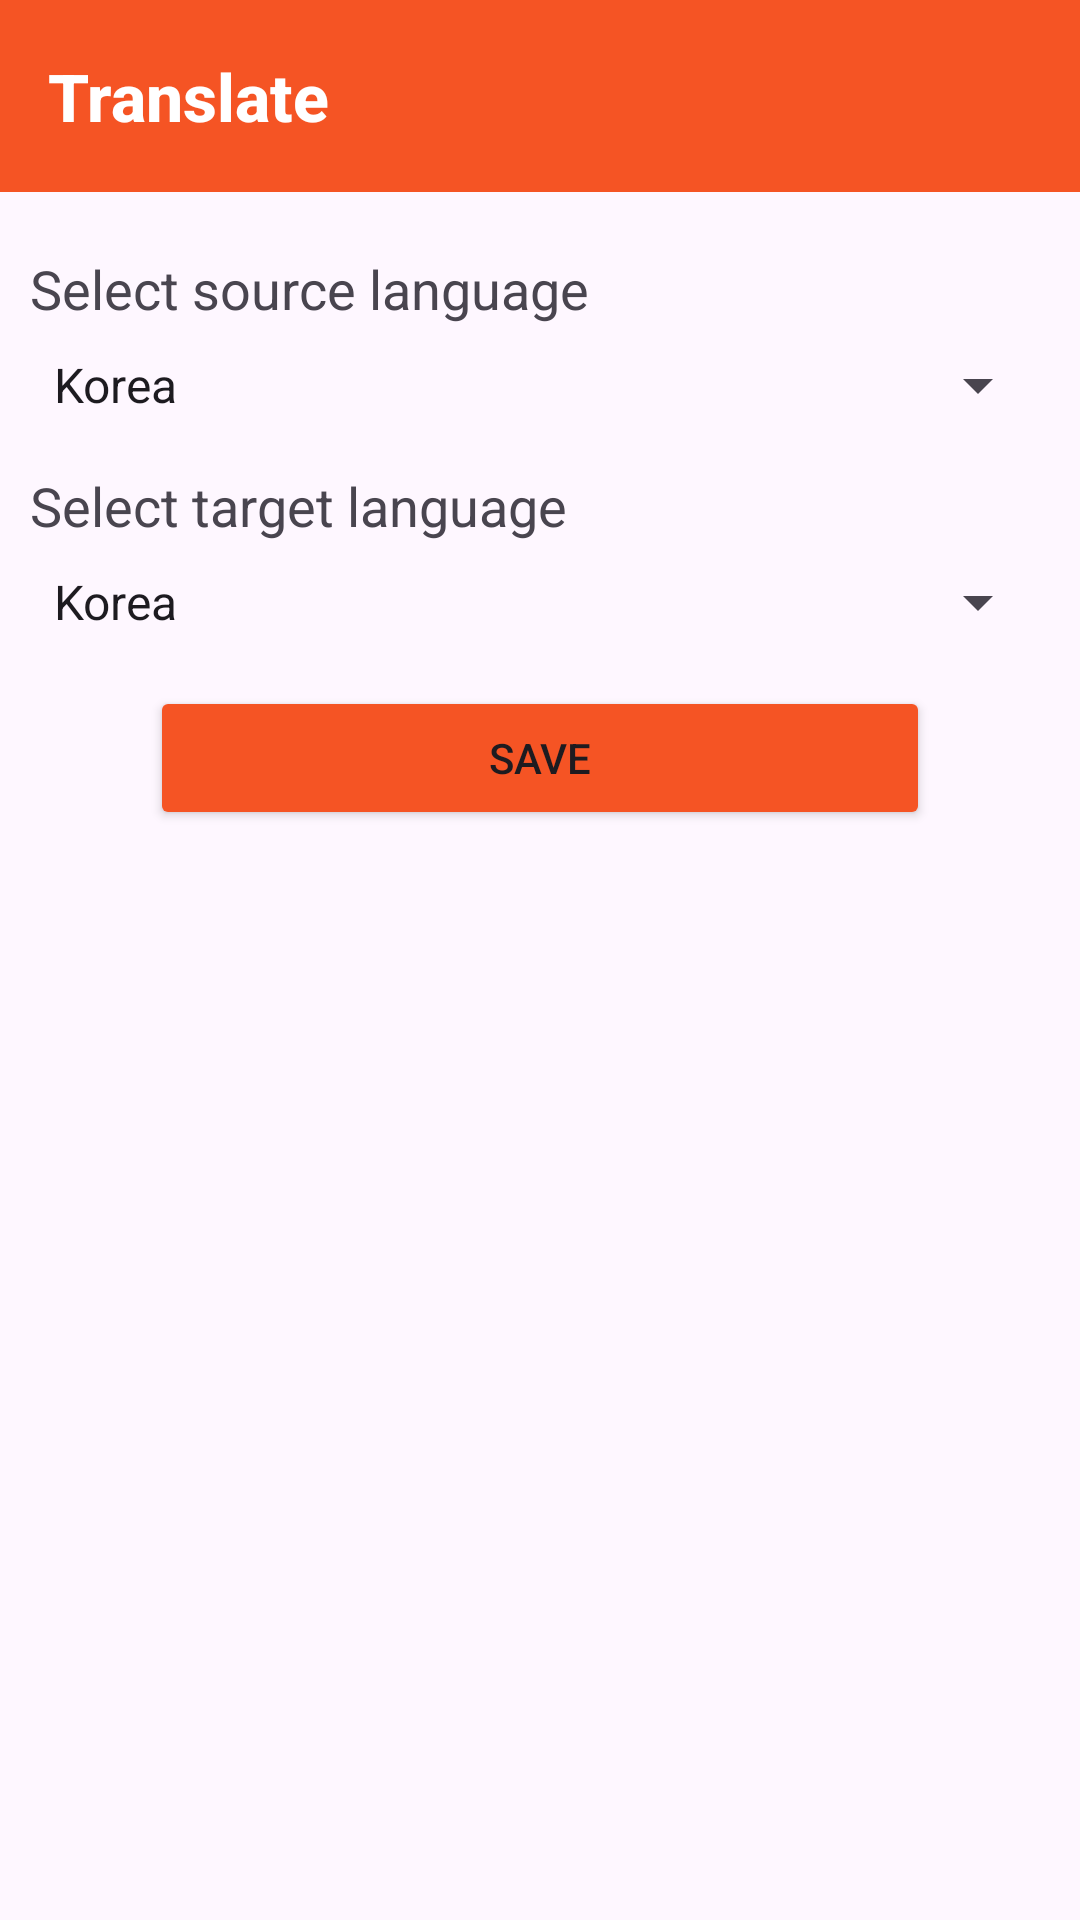

Here is an Android app screen rendered from its layout file. Give the layout XML and the strings, colors and styles it references.
<!-- AndroidManifest.xml: application theme Theme.BridgeTalk -->
<!-- res/layout/setting_translate.xml -->
<?xml version="1.0" encoding="utf-8"?>
<androidx.constraintlayout.widget.ConstraintLayout
    xmlns:android="http://schemas.android.com/apk/res/android"
    xmlns:app="http://schemas.android.com/apk/res-auto"
    android:layout_width="match_parent"
    android:layout_height="match_parent">

    <androidx.appcompat.widget.Toolbar
        android:id="@+id/toolbar"
        android:layout_width="match_parent"
        android:layout_height="wrap_content"
        android:background="#F55424"
        app:title="@string/toolbar_title_translate"
        app:titleTextAppearance="@style/CustomToolbarTitle"
        app:titleTextColor="@color/white"
        app:popupTheme="@style/ThemeOverlay.AppCompat.Dark"
        app:layout_constraintTop_toTopOf="parent"
        app:layout_constraintStart_toStartOf="parent"
        app:layout_constraintEnd_toEndOf="parent"/>

    <LinearLayout
        android:layout_width="match_parent"
        android:layout_height="0dp"
        android:layout_marginTop="20dp"
        android:orientation="vertical"
        app:layout_constraintTop_toBottomOf="@id/toolbar"
        app:layout_constraintBottom_toBottomOf="parent">

        <TextView
            android:layout_width="wrap_content"
            android:layout_height="wrap_content"
            android:layout_marginStart="10dp"
            android:text="@string/select_source_set_tran"
            android:textSize="18sp"
            android:layout_marginBottom="8dp" />

        <Spinner
            android:id="@+id/sourceLangSpinner"
            android:entries="@array/language_array_set_tran"
            android:layout_width="match_parent"
            android:layout_height="wrap_content"
            android:layout_marginStart="10dp"
            android:layout_marginEnd="10dp"
            android:layout_marginBottom="16dp" />

        <TextView
            android:layout_width="wrap_content"
            android:layout_height="wrap_content"
            android:text="@string/select_target_set_tran"
            android:layout_marginStart="10dp"
            android:textSize="18sp"
            android:layout_marginBottom="8dp" />

        <Spinner
            android:id="@+id/targetLangSpinner"
            android:entries="@array/language_array_set_tran"
            android:layout_width="match_parent"
            android:layout_height="wrap_content"
            android:layout_marginStart="10dp"
            android:layout_marginEnd="10dp"
            android:layout_marginBottom="16dp" />

        <Button
            android:id="@+id/saveButton"
            android:layout_width="match_parent"
            android:layout_height="wrap_content"
            android:text="@string/save_button_set_tran"
            android:backgroundTint="#F55424"
            android:layout_marginStart="50dp"
            android:layout_marginEnd="50dp"
            android:layout_gravity="center_horizontal" />

    </LinearLayout>

</androidx.constraintlayout.widget.ConstraintLayout>
<!-- resources referenced by this layout -->
<resources>
  <string-array name="language_array_set_tran">
          <item>Korea</item>
          <item>English</item>
      </string-array>
  <color name="white">#FFFFFFFF</color>
  <string name="save_button_set_tran">Save</string>
  <string name="select_source_set_tran">Select source language</string>
  <string name="select_target_set_tran">Select target language</string>
  <string name="toolbar_title_translate">Translate</string>
  <style name="CustomToolbarTitle" parent="TextAppearance.Widget.AppCompat.Toolbar.Title">
          <item name="android:textSize">22sp</item>
          <item name="android:textColor">#FFFFFF</item>
          <item name="android:textStyle">bold</item>
      </style>
  <style name="Theme.BridgeTalk" parent="Base.Theme.BridgeTalk" />
  <style name="Base.Theme.BridgeTalk" parent="Theme.Material3.DayNight.NoActionBar">
          
          
          <item name="colorPrimary">#F45424</item>
      </style>
</resources>
